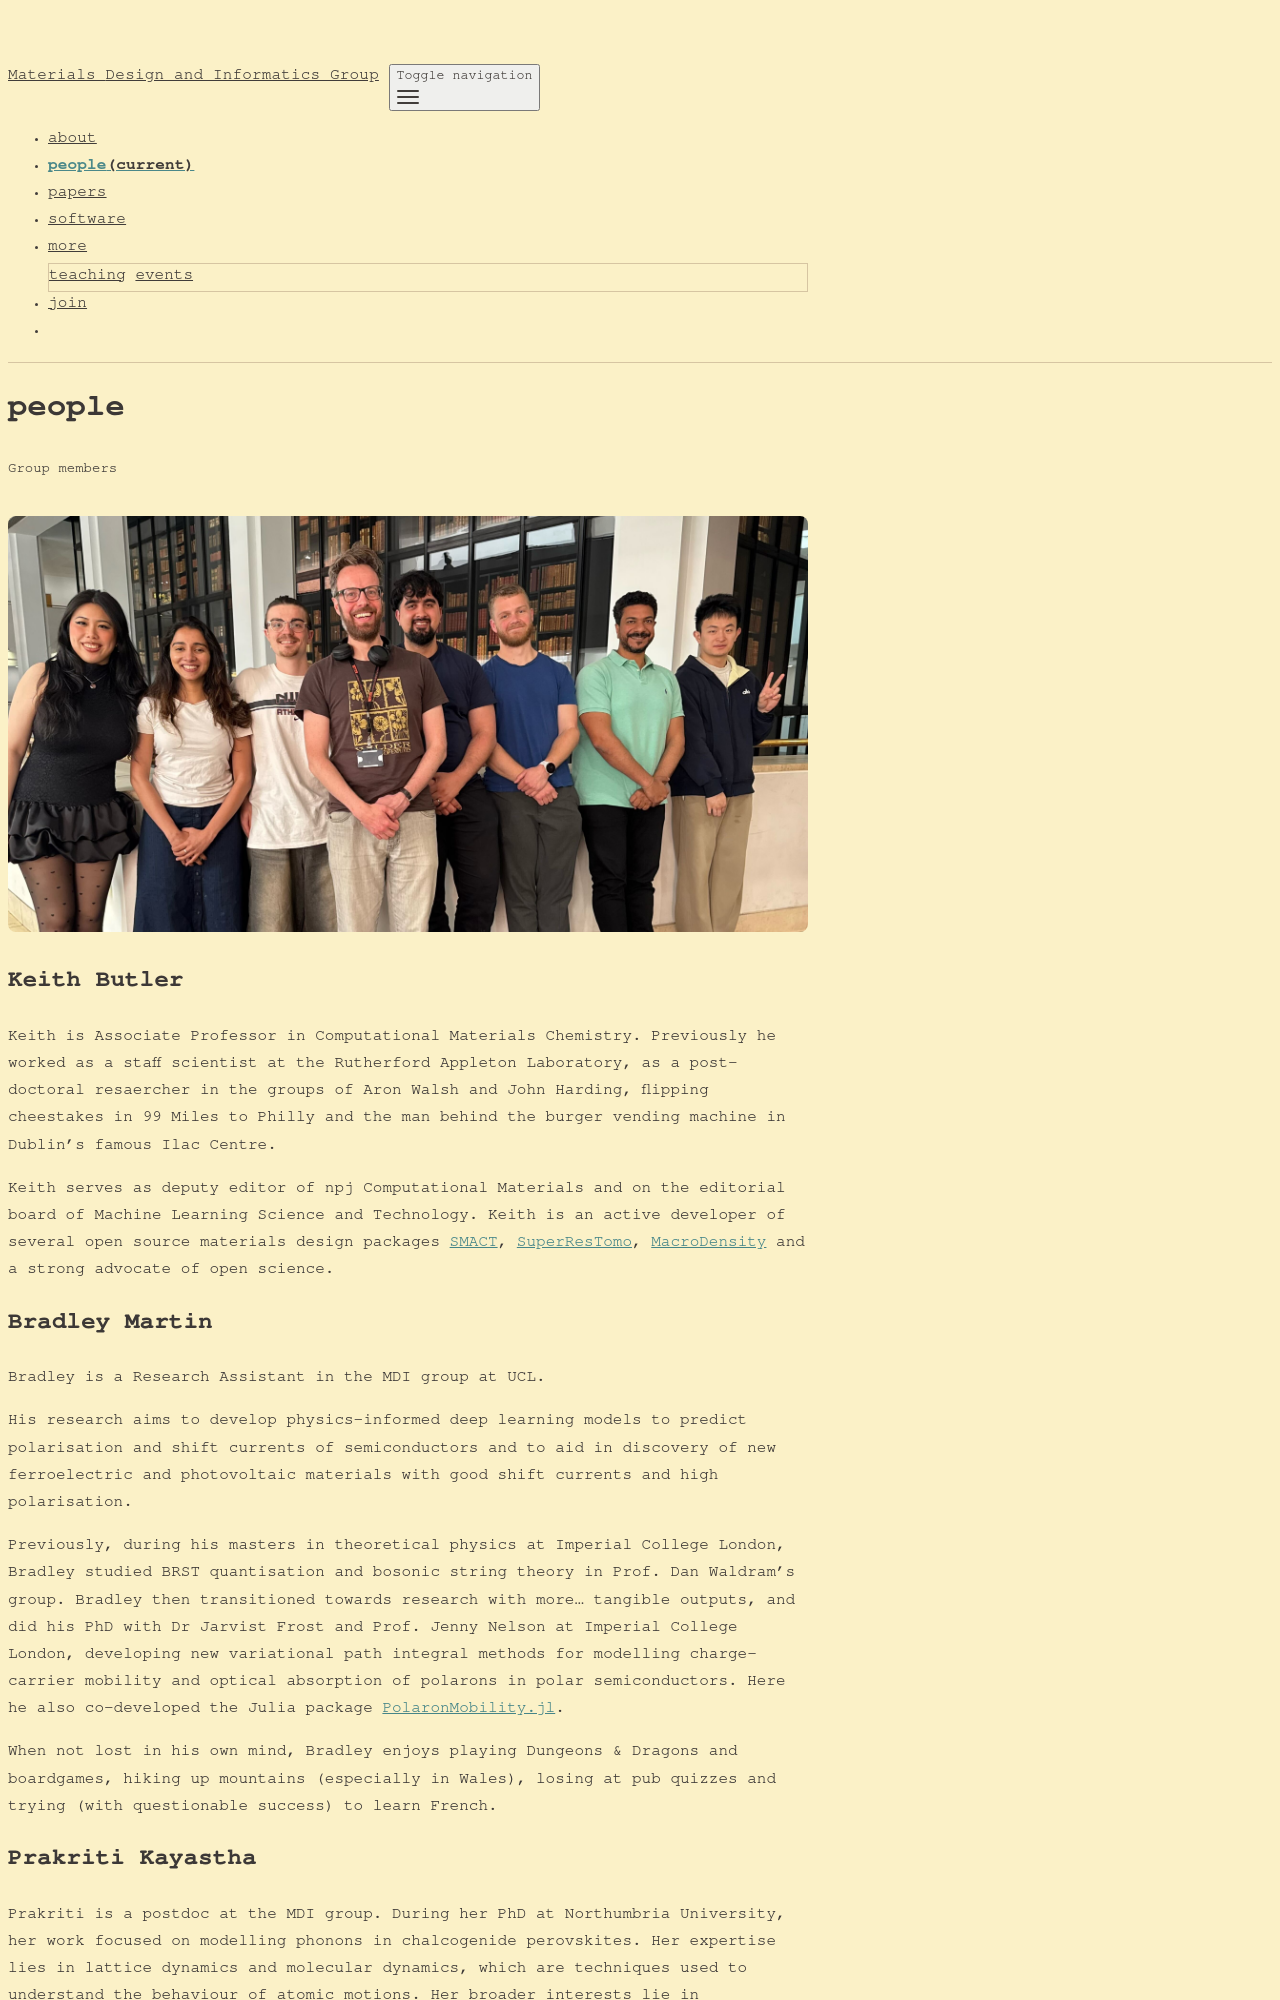

repository: mdi-group/mdi-group.github.io · page: people/index.html · generator: jekyll

---
layout: page
permalink: /people/
title: people
description: Group members
nav: true
---

<div class="page-banner">
  <img src="{{ '/assets/img/british-library.png' | relative_url }}" alt="British Library banner image">
</div>

# Keith Butler

Keith is Associate Professor in Computational Materials Chemistry. Previously he worked as a staff
scientist at the Rutherford Appleton Laboratory, as a post-doctoral resaercher in the
groups of Aron Walsh and John Harding, flipping cheestakes in 99 Miles to Philly and
the man behind the burger vending machine in Dublin's famous Ilac Centre. 

Keith serves as deputy editor of npj Computational Materials and on the editorial
board of Machine Learning Science and Technology. Keith is an active developer
 of several open source materials design packages [SMACT](https://smact.readthedocs.io/en/latest/introduction.html), [SuperResTomo](https://superres-tomo.readthedocs.io/en/latest/about.html), [MacroDensity](https://github.com/WMD-group/MacroDensity) and a strong advocate of open science.

# Bradley Martin

Bradley is a Research Assistant in the MDI group at UCL. 

His research aims to develop physics-informed deep learning models to predict polarisation and shift currents of semiconductors and to aid in discovery of new ferroelectric and photovoltaic materials with good shift currents and high polarisation.

Previously, during his masters in theoretical physics at Imperial College London, Bradley studied BRST quantisation and bosonic string theory in Prof. Dan Waldram's group. Bradley then transitioned towards research with more... tangible outputs, and did his PhD with Dr Jarvist Frost and Prof. Jenny Nelson at Imperial College London, developing new variational path integral methods for modelling charge-carrier mobility and optical absorption of polarons in polar semiconductors. Here he also co-developed the Julia package [PolaronMobility.jl](https://github.com/jarvist/PolaronMobility.jl).

When not lost in his own mind, Bradley enjoys playing Dungeons & Dragons and boardgames, hiking up mountains (especially in Wales), losing at pub quizzes and trying (with questionable success) to learn French.

# Prakriti Kayastha

Prakriti is a postdoc at the MDI group. During her PhD at Northumbria University, her work focused on modelling phonons in chalcogenide perovskites. Her expertise lies in lattice dynamics and molecular dynamics, which are techniques used to understand the behaviour of atomic motions. Her broader interests lie in crystallography, information theory, and machine learning while also taking a keen interest in combining modelling work with experiments. Here at MDIG, her work will focus on modelling solid state materials to replace greenhouse gases used in refrigeration technologies. Outside of work, Prakriti enjoys a range of hobbies and is always finding new ones that will stick - currently these are cooking, learning new arts and crafts, and exploring the natural world (outside of computers!)
